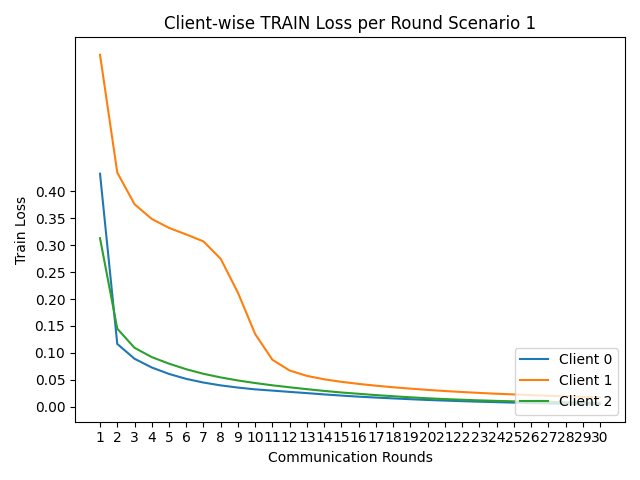

The file beside this chart, header and first rows:
round, client_0, client_1, client_2
1, 0.4329, 0.6538, 0.313
2, 0.1166, 0.435, 0.145
3, 0.08913, 0.3763, 0.1095
4, 0.07287, 0.3488, 0.09217
5, 0.0609, 0.3322, 0.07997
6, 0.05171, 0.32, 0.06962
7, 0.04488, 0.3071, 0.06114
8, 0.0396, 0.2747, 0.05439
9, 0.03553, 0.2118, 0.04876
10, 0.03222, 0.1349, 0.04394
11, 0.02991, 0.08718, 0.03974
12, 0.02754, 0.06725, 0.03607
13, 0.02526, 0.05726, 0.0326
14, 0.02284, 0.0509, 0.02934
15, 0.02069, 0.04622, 0.02643
16, 0.01867, 0.04239, 0.02401
17, 0.01699, 0.03905, 0.02157
18, 0.01542, 0.03614, 0.01948
19, 0.01394, 0.03358, 0.01746
20, 0.01252, 0.03125, 0.01568
21, 0.01135, 0.02914, 0.01415
22, 0.01029, 0.02729, 0.01291
23, 0.009308, 0.02561, 0.01179
24, 0.008463, 0.0241, 0.01081
25, 0.007602, 0.02284, 0.00999
26, 0.006722, 0.02156, 0.009274
27, 0.006088, 0.02038, 0.008624
28, 0.005422, 0.0193, 0.008113
29, 0.004962, 0.01833, 0.007587
30, 0.004565, 0.01741, 0.007128
